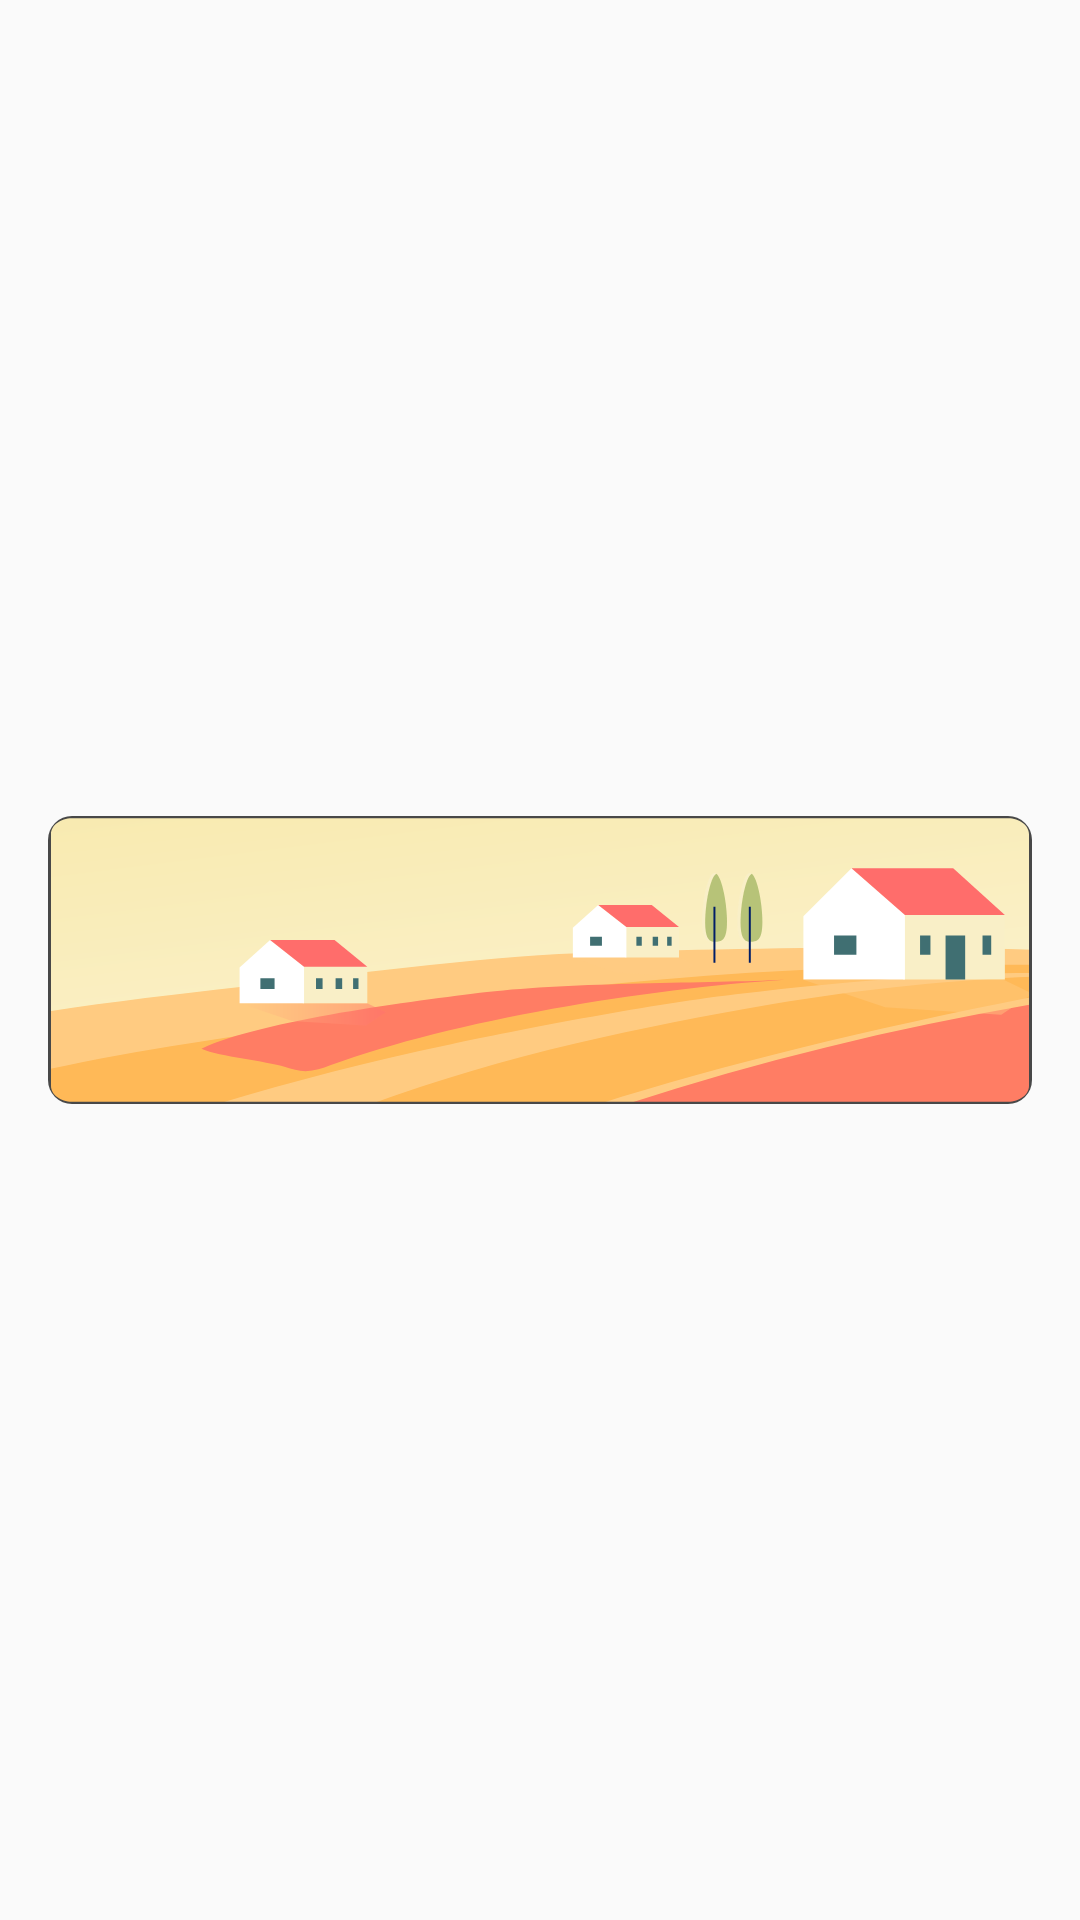

Here is an Android app screen rendered from its layout file. Give the layout XML and the strings, colors and styles it references.
<!-- AndroidManifest.xml: application theme AppTheme -->
<!-- res/layout/choose_travel_skin_item.xml -->
<?xml version="1.0" encoding="utf-8"?>
<androidx.constraintlayout.widget.ConstraintLayout xmlns:android="http://schemas.android.com/apk/res/android"
    xmlns:app="http://schemas.android.com/apk/res-auto"
    android:layout_width="match_parent"
    android:layout_height="wrap_content">

    <androidx.cardview.widget.CardView
        android:layout_width="0dp"
        android:layout_height="96dp"
        android:layout_marginStart="16dp"
        android:layout_marginTop="8dp"
        android:layout_marginEnd="16dp"
        android:layout_marginBottom="8dp"
        app:cardCornerRadius="8dp"
        app:cardElevation="0dp"
        app:layout_constraintBottom_toBottomOf="parent"
        app:layout_constraintEnd_toEndOf="parent"
        app:layout_constraintStart_toStartOf="parent"
        app:layout_constraintTop_toTopOf="parent">

        <androidx.constraintlayout.widget.ConstraintLayout
            android:layout_width="match_parent"
            android:layout_height="match_parent">

            <ImageView
                android:id="@+id/skin_travel_image"
                android:layout_width="match_parent"
                android:layout_height="match_parent"
                android:background="@drawable/ic_img_new_travel_default"
                android:scaleType="fitXY"
                app:layout_constraintBottom_toBottomOf="parent"
                app:layout_constraintEnd_toEndOf="parent"
                app:layout_constraintStart_toStartOf="parent"
                app:layout_constraintTop_toTopOf="parent" />

        </androidx.constraintlayout.widget.ConstraintLayout>
    </androidx.cardview.widget.CardView>

</androidx.constraintlayout.widget.ConstraintLayout>
<!-- resources referenced by this layout -->
<resources>
  <!-- drawable ic_img_new_travel_default: vector/xml drawable (drawable, 9731 chars, omitted) -->
  <style name="AppTheme" parent="Theme.Design.Light.NoActionBar">
          
          <item name="colorPrimary">@color/colorPrimary</item>
          <item name="colorPrimaryDark">@color/colorPrimaryDark</item>
          <item name="colorAccent">@color/menu_item_tint</item>
      </style>
  <color name="colorPrimary">#008577</color>
  <color name="colorPrimaryDark">#00574B</color>
  <color name="menu_item_tint">#FF7662</color>
</resources>
